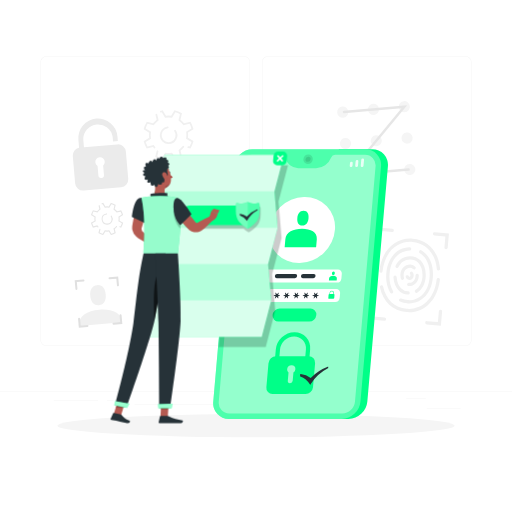
t = 0.00 s
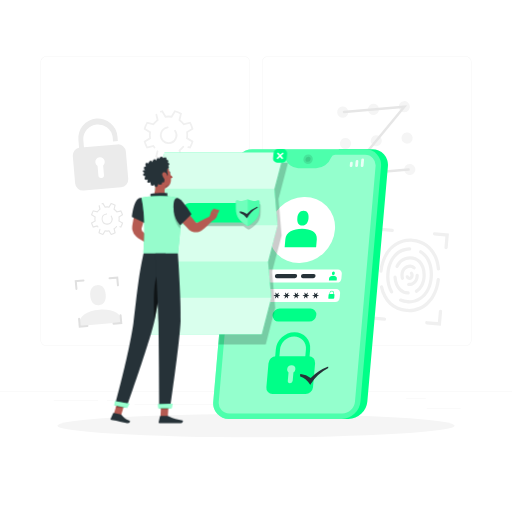
t = 0.38 s
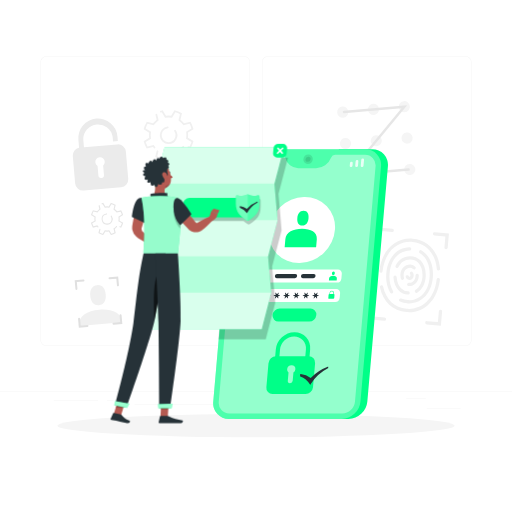
t = 1.13 s
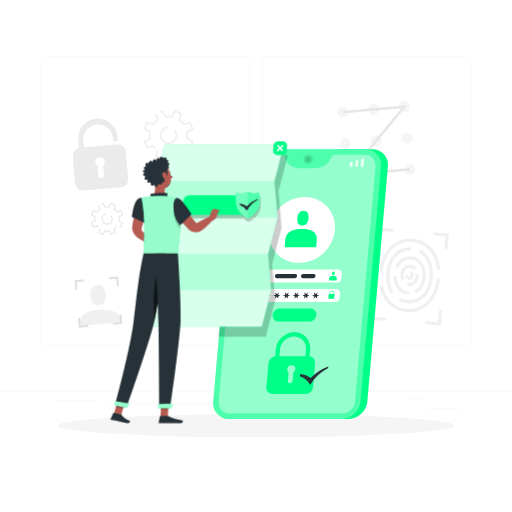
t = 1.50 s
t = 1.88 s: frame unchanged from t = 1.13 s, image omitted
t = 2.63 s: frame unchanged from t = 0.38 s, image omitted

The animated SVG that drew these frames (rendered in a browser with its animation timeline set to each time). Animation: 1 CSS @keyframes rule; one cycle of 3.00 s, repeats indefinitely.

<svg class="animated" id="freepik_stories-privacy-policy" xmlns="http://www.w3.org/2000/svg" viewBox="0 0 500 500" version="1.1" xmlns:xlink="http://www.w3.org/1999/xlink" xmlns:svgjs="http://svgjs.com/svgjs"><style>svg#freepik_stories-privacy-policy:not(.animated) .animable {opacity: 0;}svg#freepik_stories-privacy-policy.animated #freepik--Document--inject-4 {animation: 3s Infinite  linear floating;animation-delay: 0s;}            @keyframes floating {                0% {                    opacity: 1;                    transform: translateY(0px);                }                50% {                    transform: translateY(-10px);                }                100% {                    opacity: 1;                    transform: translateY(0px);                }            }        </style><g id="freepik--background-complete--inject-4" class="animable" style="transform-origin: 250px 228.23px;"><rect x="416.78" y="398.49" width="33.12" height="0.25" style="fill: rgb(235, 235, 235); transform-origin: 433.34px 398.615px;" id="elxkf1gz4cqf9" class="animable"></rect><rect x="322.53" y="401.21" width="8.69" height="0.25" style="fill: rgb(235, 235, 235); transform-origin: 326.875px 401.335px;" id="elok0rlg785p" class="animable"></rect><rect x="396.59" y="389.21" width="19.19" height="0.25" style="fill: rgb(235, 235, 235); transform-origin: 406.185px 389.335px;" id="el5wze7fpplp5" class="animable"></rect><rect x="52.46" y="390.89" width="43.19" height="0.25" style="fill: rgb(235, 235, 235); transform-origin: 74.055px 391.015px;" id="elimtykon8sf" class="animable"></rect><rect x="104.56" y="390.89" width="6.33" height="0.25" style="fill: rgb(235, 235, 235); transform-origin: 107.725px 391.015px;" id="eluvzyj5c4esr" class="animable"></rect><rect x="131.47" y="395.11" width="93.68" height="0.25" style="fill: rgb(235, 235, 235); transform-origin: 178.31px 395.235px;" id="el0ratryqbaxup" class="animable"></rect><path d="M238.4,337.8H45.3a5.71,5.71,0,0,1-5.71-5.71V60.66A5.71,5.71,0,0,1,45.3,55H238.4a5.71,5.71,0,0,1,5.71,5.71V332.09A5.71,5.71,0,0,1,238.4,337.8ZM45.3,55.2a5.47,5.47,0,0,0-5.46,5.46V332.09a5.47,5.47,0,0,0,5.46,5.46H238.4a5.47,5.47,0,0,0,5.46-5.46V60.66a5.47,5.47,0,0,0-5.46-5.46Z" style="fill: rgb(235, 235, 235); transform-origin: 141.85px 196.4px;" id="elg8ufmc4zq2j" class="animable"></path><path d="M454.7,337.8H261.6a5.71,5.71,0,0,1-5.71-5.71V60.66A5.71,5.71,0,0,1,261.6,55H454.7a5.71,5.71,0,0,1,5.71,5.71V332.09A5.71,5.71,0,0,1,454.7,337.8ZM261.6,55.2a5.47,5.47,0,0,0-5.46,5.46V332.09a5.47,5.47,0,0,0,5.46,5.46H454.7a5.47,5.47,0,0,0,5.46-5.46V60.66a5.47,5.47,0,0,0-5.46-5.46Z" style="fill: rgb(235, 235, 235); transform-origin: 358.15px 196.4px;" id="elzpqwbl2hr1q" class="animable"></path><rect y="382.4" width="500" height="0.25" style="fill: rgb(235, 235, 235); transform-origin: 250px 382.525px;" id="elrgjm8sxm62j" class="animable"></rect><path d="M119.33,314.75c-.84-9.66-10.7-13.27-22.39-12.25S76.18,308.79,77,318.45Z" style="fill: rgb(240, 240, 240); transform-origin: 98.1392px 310.392px;" id="eleh1da9hh72t" class="animable"></path><path d="M96.56,298.09c5.42-.48,7.15-5.06,6.68-10.48s-3-9.63-8.4-9.16-7.15,5.06-6.68,10.48S91.14,298.56,96.56,298.09Z" style="fill: rgb(240, 240, 240); transform-origin: 95.7003px 288.27px;" id="el9646pvrr9sq" class="animable"></path><path d="M340.1,109a5.44,5.44,0,1,1-5.89-4.94A5.44,5.44,0,0,1,340.1,109Z" style="fill: rgb(245, 245, 245); transform-origin: 334.681px 109.48px;" id="elkuy3md1c10k" class="animable"></path><path d="M370.17,106.34a5.43,5.43,0,1,1-5.88-4.94A5.44,5.44,0,0,1,370.17,106.34Z" style="fill: rgb(245, 245, 245); transform-origin: 364.76px 106.81px;" id="elxyee8t9u1" class="animable"></path><path d="M400.25,103.71a5.44,5.44,0,1,1-5.89-4.94A5.44,5.44,0,0,1,400.25,103.71Z" style="fill: rgb(245, 245, 245); transform-origin: 394.831px 104.19px;" id="el3fxvv6tqyvr" class="animable"></path><path d="M342.78,139.62a5.44,5.44,0,1,1-5.89-4.94A5.44,5.44,0,0,1,342.78,139.62Z" style="fill: rgb(245, 245, 245); transform-origin: 337.361px 140.1px;" id="el3in8wqdb0vy" class="animable"></path><path d="M372.85,137a5.43,5.43,0,1,1-5.88-4.94A5.43,5.43,0,0,1,372.85,137Z" style="fill: rgb(245, 245, 245); transform-origin: 367.44px 137.47px;" id="elpb2ma3dju9i" class="animable"></path><path d="M402.93,134.36a5.44,5.44,0,1,1-5.89-4.94A5.44,5.44,0,0,1,402.93,134.36Z" style="fill: rgb(245, 245, 245); transform-origin: 397.511px 134.84px;" id="elccsvdl8m7qc" class="animable"></path><path d="M345.46,170.28a5.43,5.43,0,1,1-5.88-4.94A5.42,5.42,0,0,1,345.46,170.28Z" style="fill: rgb(245, 245, 245); transform-origin: 340.05px 170.749px;" id="el1cbv8aov9x9" class="animable"></path><path d="M375.54,167.64a5.44,5.44,0,1,1-5.89-4.94A5.44,5.44,0,0,1,375.54,167.64Z" style="fill: rgb(245, 245, 245); transform-origin: 370.121px 168.12px;" id="elnnk857ey4zm" class="animable"></path><path d="M405.61,165a5.44,5.44,0,1,1-5.89-4.94A5.44,5.44,0,0,1,405.61,165Z" style="fill: rgb(245, 245, 245); transform-origin: 400.191px 165.48px;" id="eldhg0scnid4s" class="animable"></path><path d="M399.11,166.78l-61.78,5.4,54.78-66.56L336,110.53a1.18,1.18,0,0,1-1.29-1.09h0a1.19,1.19,0,0,1,1.08-1.29l61.79-5.4-54.79,66.56,56.13-4.91a1.21,1.21,0,0,1,1.3,1.09h0A1.2,1.2,0,0,1,399.11,166.78Z" style="fill: rgb(230, 230, 230); transform-origin: 367.464px 137.465px;" id="eli8xyrjp52vp" class="animable"></path><path d="M400.06,285.61a1.56,1.56,0,0,0-1.35-1.07,10.78,10.78,0,0,1-7.13-3.15c-2.47-2.49-3.92-6.26-4.16-10.74a1.59,1.59,0,0,0-1.58-1.5h0a1.62,1.62,0,0,0-1.61,1.7c.28,5.26,2.06,9.76,5.09,12.79a14,14,0,0,0,8.87,4.07l.23,0A1.6,1.6,0,0,0,400.06,285.61Z" style="fill: rgb(240, 240, 240); transform-origin: 392.185px 278.432px;" id="elqzehehy0l1" class="animable"></path><path d="M396.86,304.8c-13.25-1.16-22.81-10.19-25.83-24.29a1.61,1.61,0,0,1,1.28-1.94h0a1.6,1.6,0,0,1,1.84,1.22c2.71,12.67,11.21,20.79,23,21.82,12.92,1.13,26.79-7.37,29.28-28.79a1.6,1.6,0,0,1,1.73-1.43h0a1.59,1.59,0,0,1,1.45,1.76C427.22,293.35,413.94,306.29,396.86,304.8Z" style="fill: rgb(240, 240, 240); transform-origin: 400.305px 288.15px;" id="elgzkhsxgnfi7" class="animable"></path><path d="M371.86,266.46h0a1.59,1.59,0,0,1-1.45-1.76c2.38-20.2,15.66-33.15,32.73-31.65,15,1.31,25.05,12.51,26.62,29.38a1.6,1.6,0,0,1-1.5,1.72h0a1.61,1.61,0,0,1-1.68-1.48c-1.45-15.2-10.42-25.27-23.71-26.43C390,235.11,376.07,243.6,373.59,265A1.6,1.6,0,0,1,371.86,266.46Z" style="fill: rgb(240, 240, 240); transform-origin: 400.082px 249.699px;" id="el80i9bhfqml6" class="animable"></path><path d="M397.51,296.23a21.67,21.67,0,0,1-6.89-1.72,1.61,1.61,0,0,1-.77-2.24h0a1.58,1.58,0,0,1,2-.7,19,19,0,0,0,6.58,1.52c9.79.56,20.13-6.38,21.15-23.14.62-10.33-2.92-18.67-9.52-22.66a1.6,1.6,0,0,1-.61-2.07h0a1.62,1.62,0,0,1,2.27-.67c7.65,4.62,11.75,14,11.05,25.59-1,16.16-11.06,26.92-24.53,26.15Z" style="fill: rgb(240, 240, 240); transform-origin: 406.252px 270.327px;" id="ellq3ldyyopar" class="animable"></path><path d="M383.27,286.26a1.62,1.62,0,0,1-2.31-.53,32.36,32.36,0,0,1-3.75-18c.94-15.47,10.21-26,22.8-26.18a1.61,1.61,0,0,1,1.64,1.7h0a1.6,1.6,0,0,1-1.56,1.5c-9.34.18-18.72,7.24-19.68,23.17a29.16,29.16,0,0,0,3.34,16.26,1.58,1.58,0,0,1-.48,2.1Z" style="fill: rgb(240, 240, 240); transform-origin: 389.376px 264.044px;" id="elo267psq9th" class="animable"></path><path d="M405.13,285h0a1.6,1.6,0,0,1,.65-2c4.21-2.53,6.79-7.84,6.83-14.25,0-5.13-1.45-9.47-4.19-12.22a11,11,0,0,0-8.11-3.18c-4.93,0-8.93,2.71-11.14,7.47a1.59,1.59,0,0,1-2,.81h0a1.61,1.61,0,0,1-.9-2.19c2.74-5.83,7.87-9.28,14-9.29a14.24,14.24,0,0,1,10.39,4.12c3.35,3.36,5.17,8.51,5.13,14.51-.06,7.55-3.24,13.89-8.42,17A1.6,1.6,0,0,1,405.13,285Z" style="fill: rgb(240, 240, 240); transform-origin: 400.955px 268.06px;" id="el6ihks65e7o2" class="animable"></path><path d="M393.61,273.19a1.6,1.6,0,0,1-2.16-1.11c-.11-.43-.19-.88-.26-1.34-.91-6,2.31-11.19,7.48-12.12a7.89,7.89,0,0,1,6.87,1.77,1.55,1.55,0,0,1-.13,2.42l-.1.07a1.59,1.59,0,0,1-2-.15,4.74,4.74,0,0,0-4.11-1c-3.94.71-5.44,4.81-4.88,8.49.06.36.12.71.21,1a1.61,1.61,0,0,1-.95,1.89Z" style="fill: rgb(240, 240, 240); transform-origin: 398.548px 265.874px;" id="eltvk7n49se7s" class="animable"></path><path d="M398.9,279.35h0a1.49,1.49,0,0,1-1.12-2.27l.14-.22a1.48,1.48,0,0,1,1.37-.69,6.43,6.43,0,0,0,1.5-.09c3.44-.62,5-3.82,5-7.08a1.62,1.62,0,0,1,1.36-1.64h0a1.6,1.6,0,0,1,1.84,1.51c.09,5.22-3,9.53-7.63,10.36A9.21,9.21,0,0,1,398.9,279.35Z" style="fill: rgb(240, 240, 240); transform-origin: 403.274px 273.363px;" id="elx8mqd8l854" class="animable"></path><path d="M399.61,273.44a3.88,3.88,0,0,1-3.44-2.93,1.44,1.44,0,0,1,1.51-1.79l.37,0a1.45,1.45,0,0,1,1.23,1,.69.69,0,0,0,.61.52c.77.07.9-1,.92-1.26a1.93,1.93,0,0,0-.21-1.13,1.75,1.75,0,0,1-.4-1.19h0a1.6,1.6,0,0,1,2.83-.89,4.77,4.77,0,0,1,1,3.49C403.77,271.89,401.92,273.64,399.61,273.44Z" style="fill: rgb(240, 240, 240); transform-origin: 400.093px 269.321px;" id="elzz9bh0t8s8" class="animable"></path><path d="M369.53,237.65h0a1.59,1.59,0,0,1-1.45-1.73l1.21-13.87,13.87,1.22a1.59,1.59,0,0,1,1.45,1.73h0a1.6,1.6,0,0,1-1.73,1.46l-10.68-.94-.93,10.68A1.6,1.6,0,0,1,369.53,237.65Z" style="fill: rgb(240, 240, 240); transform-origin: 376.345px 229.853px;" id="elzsvss68oo0i" class="animable"></path><path d="M435.46,243.42h0a1.59,1.59,0,0,1-1.45-1.73l.93-10.68-10.68-.93a1.6,1.6,0,0,1-1.45-1.74h0a1.59,1.59,0,0,1,1.73-1.45l13.87,1.21L437.2,242A1.6,1.6,0,0,1,435.46,243.42Z" style="fill: rgb(240, 240, 240); transform-origin: 430.607px 235.155px;" id="elo13egtl47br" class="animable"></path><path d="M430.55,318l-13.87-1.21a1.6,1.6,0,0,1-1.45-1.74h0a1.59,1.59,0,0,1,1.73-1.45l10.68.93.93-10.67a1.6,1.6,0,0,1,1.74-1.46h0a1.59,1.59,0,0,1,1.45,1.73Z" style="fill: rgb(240, 240, 240); transform-origin: 423.495px 310.197px;" id="elhcvl8kegnio" class="animable"></path><path d="M375.3,313.14l-13.87-1.22,1.21-13.86a1.62,1.62,0,0,1,1.74-1.46h0a1.6,1.6,0,0,1,1.45,1.74L364.9,309l10.67.94a1.6,1.6,0,0,1,1.46,1.73h0A1.61,1.61,0,0,1,375.3,313.14Z" style="fill: rgb(240, 240, 240); transform-origin: 369.233px 304.87px;" id="elaofjge37f5j" class="animable"></path><path d="M74.73,283.13h0a1,1,0,0,1-1.07-.9l-.74-8.52,8.52-.75a1,1,0,0,1,1.07.9h0a1,1,0,0,1-.9,1.06l-6.56.58.57,6.56A1,1,0,0,1,74.73,283.13Z" style="fill: rgb(224, 224, 224); transform-origin: 77.7161px 278.045px;" id="elun1pc5yrdor" class="animable"></path><path d="M115.27,279.58h0a1,1,0,0,1-1.07-.89l-.57-6.57-6.57.58a1,1,0,0,1-1.07-.9h0a1,1,0,0,1,.9-1.07l8.52-.74.75,8.52A1,1,0,0,1,115.27,279.58Z" style="fill: rgb(224, 224, 224); transform-origin: 111.075px 274.786px;" id="elt4wetci7tc" class="animable"></path><path d="M119.47,316.29l-8.53.75a1,1,0,0,1-1.07-.9h0a1,1,0,0,1,.9-1.07l6.56-.57-.57-6.56a1,1,0,0,1,.89-1.07h0a1,1,0,0,1,1.07.89Z" style="fill: rgb(224, 224, 224); transform-origin: 114.669px 311.955px;" id="el7g5e78bwr7x" class="animable"></path><path d="M85.49,319.26,77,320l-.75-8.53a1,1,0,0,1,.9-1.06h0a1,1,0,0,1,1.06.89l.58,6.57,6.56-.58a1,1,0,0,1,1.07.9h0A1,1,0,0,1,85.49,319.26Z" style="fill: rgb(224, 224, 224); transform-origin: 81.3353px 315.204px;" id="elszr3q41eojp" class="animable"></path><path d="M114.58,141,82,143.8l-.67-7.63A14.43,14.43,0,0,1,110,133.65l.38,4.44,4.71-.41-.39-4.44a19.14,19.14,0,1,0-38.14,3.34l.67,7.68a7.66,7.66,0,0,0-6.16,8.18l2.33,26.64a7.66,7.66,0,0,0,8.3,7l36.53-3.19a7.66,7.66,0,0,0,7-8.3l-2.33-26.64A7.66,7.66,0,0,0,114.58,141Zm-13.86,20.53.8,9.17a2.74,2.74,0,1,1-5.45.48l-.8-9.18a4.6,4.6,0,1,1,5.45-.47Z" style="fill: rgb(235, 235, 235); transform-origin: 98.1501px 150.938px;" id="el68uug3qyfu4" class="animable"></path><path d="M170.44,156.39,167.15,151a17.73,17.73,0,0,1-5,0l-3.3,5.37-.63-.17a24.43,24.43,0,0,1-6.1-2.53l-.56-.32,1.39-5.84a.88.88,0,0,1,1.07-.65h0a.88.88,0,0,1,.65,1.06l-1.1,4.55a23.2,23.2,0,0,0,4.47,1.86l3.22-5.26.59.1a17.78,17.78,0,0,0,5.64,0l.58-.1,3.22,5.26a22.69,22.69,0,0,0,4.47-1.86l-1.43-6,.48-.35a17.56,17.56,0,0,0,3.47-3.31.88.88,0,0,1,1.21-.18h0a.87.87,0,0,1,.19,1.25,19.26,19.26,0,0,1-3.37,3.32l1.47,6.13-.57.32a24.52,24.52,0,0,1-6.09,2.53Zm-20.22-11.74c-.27-.31-.54-.64-.8-1l-6.13,1.47-.33-.56a25.2,25.2,0,0,1-2.53-6.1l-.16-.63,5.37-3.3a17.73,17.73,0,0,1,0-5l-5.37-3.29.16-.64a25.13,25.13,0,0,1,2.53-6.09l.33-.57,6.13,1.47a19,19,0,0,1,3.56-3.56l-1.11-4.64a.88.88,0,0,1,.65-1.06h0a.87.87,0,0,1,1.05.65l1.39,5.78-.48.34a17.57,17.57,0,0,0-4,4l-.35.48-6-1.43a22.69,22.69,0,0,0-1.86,4.47l5.25,3.22-.09.58a16,16,0,0,0,0,5.64l.09.59-5.25,3.22a22.85,22.85,0,0,0,1.86,4.46l6-1.43.35.48a16.14,16.14,0,0,0,1,1.31.87.87,0,0,1,0,1.2l0,0A.87.87,0,0,1,150.22,144.65Zm35.74.49-2.26-.54a.88.88,0,0,1-.65-1.06h0a.88.88,0,0,1,1.06-.65l1,.23a22.82,22.82,0,0,0,1.85-4.46l-5.25-3.22.1-.59a16,16,0,0,0,0-5.64l-.1-.58,5.25-3.22a22.65,22.65,0,0,0-1.85-4.47l-6,1.43-.34-.48a17.77,17.77,0,0,0-4-4l-.48-.34,1.43-6a22.65,22.65,0,0,0-4.47-1.85L168,115l-.58-.1a17.78,17.78,0,0,0-5.64,0l-.59.1L158,109.72l-.6.18a.86.86,0,0,1-1.08-.53h0a.88.88,0,0,1,.53-1.14c.44-.14.89-.27,1.33-.39l.63-.17,3.3,5.38a17,17,0,0,1,5,0l3.29-5.38.64.17a24.9,24.9,0,0,1,6.09,2.53l.57.33-1.47,6.13a18.75,18.75,0,0,1,3.56,3.56l6.13-1.47.33.57a24.74,24.74,0,0,1,2.53,6.09l.17.64-5.38,3.29a16.81,16.81,0,0,1,0,5l5.38,3.3-.17.63a24.81,24.81,0,0,1-2.53,6.1Zm-21.58-4.54a8.67,8.67,0,0,1-8.32-8.32,8.58,8.58,0,0,1,7.58-8.76.89.89,0,0,1,1,.88h0a.87.87,0,0,1-.77.86,6.81,6.81,0,1,0,6.35,2.86.85.85,0,0,1,.14-1.14h0a.88.88,0,0,1,1.31.16,8.56,8.56,0,0,1-7.28,13.46Z" style="fill: rgb(240, 240, 240); transform-origin: 164.61px 132.03px;" id="elc98miidvatn" class="animable"></path><path d="M108.31,229.59l-2.13-3.47a11.06,11.06,0,0,1-3.25,0l-2.13,3.47-.41-.11a15.92,15.92,0,0,1-3.94-1.63l-.36-.21.9-3.78a.57.57,0,0,1,.68-.42h0a.57.57,0,0,1,.42.69l-.7,2.94a14.57,14.57,0,0,0,2.89,1.2l2.08-3.39.37.06a11.18,11.18,0,0,0,3.65,0l.37-.06,2.09,3.39a15.38,15.38,0,0,0,2.88-1.2l-.92-3.86.31-.23a11.3,11.3,0,0,0,2.24-2.13.56.56,0,0,1,.78-.12h0a.57.57,0,0,1,.13.8,12.67,12.67,0,0,1-2.18,2.15l1,4-.37.21a15.77,15.77,0,0,1-3.94,1.63ZM95.25,222l-.52-.63-4,.94-.21-.36A15.92,15.92,0,0,1,88.93,218l-.11-.41,3.47-2.13a11.06,11.06,0,0,1,0-3.25l-3.47-2.13.11-.41a15.77,15.77,0,0,1,1.63-3.94l.21-.37,4,1A13.18,13.18,0,0,1,97,204l-.71-3a.56.56,0,0,1,.42-.68h0a.57.57,0,0,1,.68.42l.9,3.73-.32.23a11.19,11.19,0,0,0-2.57,2.57l-.23.31-3.86-.92a15.38,15.38,0,0,0-1.2,2.88l3.39,2.08-.06.38a11.13,11.13,0,0,0-.16,1.82,11.24,11.24,0,0,0,.16,1.83l.06.37-3.39,2.08a15.19,15.19,0,0,0,1.2,2.89l3.86-.93.23.31a9.28,9.28,0,0,0,.67.85.56.56,0,0,1,0,.77l0,0A.56.56,0,0,1,95.25,222Zm23.09.31-1.46-.34a.57.57,0,0,1-.42-.69h0a.56.56,0,0,1,.68-.42l.63.15a14.57,14.57,0,0,0,1.2-2.89l-3.39-2.08.06-.37a11.24,11.24,0,0,0,.16-1.83,11.13,11.13,0,0,0-.16-1.82l-.06-.38,3.39-2.08a14.74,14.74,0,0,0-1.2-2.88l-3.86.92-.23-.31a11.19,11.19,0,0,0-2.57-2.57l-.31-.23.92-3.86a14.74,14.74,0,0,0-2.88-1.2l-2.09,3.39-.37-.06a11.18,11.18,0,0,0-3.65,0l-.37.06-2.08-3.39-.39.12a.56.56,0,0,1-.7-.35h0a.56.56,0,0,1,.34-.73l.86-.26.41-.1,2.13,3.47a11.06,11.06,0,0,1,3.25,0l2.13-3.47.41.1a16.18,16.18,0,0,1,3.94,1.64l.37.21-1,4a12.84,12.84,0,0,1,2.3,2.3l4-1,.21.37a15.77,15.77,0,0,1,1.63,3.94l.11.41-3.47,2.13a11.06,11.06,0,0,1,0,3.25l3.47,2.13-.11.41a15.92,15.92,0,0,1-1.63,3.94Zm-13.94-2.93a5.54,5.54,0,0,1-.48-11,.58.58,0,0,1,.64.57h0a.56.56,0,0,1-.5.56,4.4,4.4,0,1,0,4.9,4.37,4.34,4.34,0,0,0-.8-2.52.57.57,0,0,1,.09-.74h0a.57.57,0,0,1,.85.1,5.54,5.54,0,0,1-4.7,8.7Z" style="fill: rgb(230, 230, 230); transform-origin: 104.55px 213.85px;" id="elwevvlbvddk" class="animable"></path></g><g id="freepik--Shadow--inject-4" class="animable" style="transform-origin: 250px 415.69px;"><ellipse id="freepik--path--inject-4" cx="250" cy="415.69" rx="193.89" ry="11.32" style="fill: rgb(245, 245, 245); transform-origin: 250px 415.69px;" class="animable"></ellipse></g><g id="freepik--Device--inject-4" class="animable animator-active" style="transform-origin: 293.526px 277.455px;"><path d="M363.45,145.83H330.89l-23,263.25h32.56a18.72,18.72,0,0,0,18.26-16.8l20.09-229.66A15.15,15.15,0,0,0,363.45,145.83Z" style="fill: rgb(0, 255, 136); transform-origin: 343.39px 277.454px;" id="el92ia95ka9s" class="animable"></path><path d="M356.81,145.83H246.61a18.72,18.72,0,0,0-18.27,16.79L208.25,392.28a15.17,15.17,0,0,0,15.33,16.8H333.77A18.73,18.73,0,0,0,352,392.28l20.09-229.66A15.15,15.15,0,0,0,356.81,145.83Z" style="fill: rgb(0, 255, 136); transform-origin: 290.171px 277.455px;" id="elwtu7znl8tzn" class="animable"></path><g id="el8k35999hyms"><path d="M356.81,145.83H246.61a18.72,18.72,0,0,0-18.27,16.79L208.25,392.28a15.17,15.17,0,0,0,15.33,16.8H333.77A18.73,18.73,0,0,0,352,392.28l20.09-229.66A15.15,15.15,0,0,0,356.81,145.83Z" style="fill: rgb(255, 255, 255); opacity: 0.3; transform-origin: 290.171px 277.455px;" class="animable"></path></g><g id="el4kvfshuzwte"><path d="M356.34,151.21H327.28a4.33,4.33,0,0,0-4,2.76h0a16,16,0,0,1-14.63,10.23H291.51A12.87,12.87,0,0,1,278.66,154h0a3.47,3.47,0,0,0-3.47-2.76H246.14a12.7,12.7,0,0,0-12.41,11.41l-20.1,229.66a10.29,10.29,0,0,0,10.42,11.42h110.2a12.71,12.71,0,0,0,12.41-11.42l20.09-229.66A10.29,10.29,0,0,0,356.34,151.21Z" style="fill: rgb(255, 255, 255); opacity: 0.4; transform-origin: 290.191px 277.47px;" class="animable"></path></g><path d="M328.88,276H251.76a3.74,3.74,0,0,1-3.78-4.14l.39-4.42a4.61,4.61,0,0,1,4.5-4.14H330a3.74,3.74,0,0,1,3.78,4.14l-.38,4.42A4.62,4.62,0,0,1,328.88,276Z" style="fill: rgb(255, 255, 255); transform-origin: 290.88px 269.65px;" id="elhltnydcnrxk" class="animable"></path><path d="M327.22,295H250.09a3.73,3.73,0,0,1-3.77-4.14l.38-4.42a4.62,4.62,0,0,1,4.5-4.14h77.13a3.74,3.74,0,0,1,3.78,4.14l-.39,4.42A4.62,4.62,0,0,1,327.22,295Z" style="fill: rgb(255, 255, 255); transform-origin: 289.214px 288.65px;" id="elafzf7dsypdo" class="animable"></path><g id="elev0vj8ixuu"><path d="M305.45,155.51a5.11,5.11,0,0,1-5,4.59,4.14,4.14,0,0,1-4.19-4.59,5.11,5.11,0,0,1,5-4.59A4.14,4.14,0,0,1,305.45,155.51Z" style="opacity: 0.1; transform-origin: 300.855px 155.51px;" class="animable"></path></g><g id="elu4n01f9rdsc"><path d="M303.37,155.51a2.8,2.8,0,0,1-2.73,2.51,2.26,2.26,0,0,1-2.29-2.51,2.79,2.79,0,0,1,2.73-2.51A2.27,2.27,0,0,1,303.37,155.51Z" style="opacity: 0.1; transform-origin: 300.859px 155.51px;" class="animable"></path></g><g id="elq79pepdjo1"><g style="opacity: 0.8; transform-origin: 348.519px 158.94px;" class="animable"><path d="M342.77,163.17h0a1.22,1.22,0,0,1-1.23-1.35l.22-2.46a1.49,1.49,0,0,1,1.46-1.34h0a1.22,1.22,0,0,1,1.23,1.34l-.22,2.46A1.5,1.5,0,0,1,342.77,163.17Z" style="fill: rgb(255, 255, 255); transform-origin: 342.994px 160.595px;" id="el794yscwx7ik" class="animable"></path><path d="M353.53,163.17h0a1.22,1.22,0,0,1-1.23-1.35l.51-5.77a1.49,1.49,0,0,1,1.46-1.34h0a1.22,1.22,0,0,1,1.23,1.34l-.51,5.77A1.5,1.5,0,0,1,353.53,163.17Z" style="fill: rgb(255, 255, 255); transform-origin: 353.899px 158.94px;" id="el1muzqnql95z" class="animable"></path><path d="M348.15,163.17h0a1.22,1.22,0,0,1-1.23-1.35l.36-4.11a1.5,1.5,0,0,1,1.47-1.35h0a1.21,1.21,0,0,1,1.22,1.35l-.36,4.11A1.5,1.5,0,0,1,348.15,163.17Z" style="fill: rgb(255, 255, 255); transform-origin: 348.446px 159.765px;" id="el3pn5z6lp2g5" class="animable"></path></g></g><g id="el0hb1b8h0p8qg"><g style="opacity: 0.8; transform-origin: 248.965px 160.595px;" class="animable"><path d="M250.64,163.17h-6.76a.68.68,0,0,1-.69-.76l.31-3.63a.85.85,0,0,1,.83-.76h6.76a.68.68,0,0,1,.69.76l-.32,3.63A.83.83,0,0,1,250.64,163.17Z" style="fill: rgb(255, 255, 255); transform-origin: 247.485px 160.595px;" id="el69o3wqxrhso" class="animable"></path><path d="M253.77,162.18h0a.69.69,0,0,1-.7-.76l.15-1.66a.84.84,0,0,1,.83-.76h0a.68.68,0,0,1,.69.76l-.14,1.66A.85.85,0,0,1,253.77,162.18Z" style="fill: rgb(255, 255, 255); transform-origin: 253.906px 160.59px;" id="el2jgbbt6zrw9" class="animable"></path></g></g><g id="el1olt141x1nh"><ellipse cx="294.81" cy="224.63" rx="33.73" ry="30.9" style="fill: rgb(255, 255, 255); transform-origin: 294.81px 224.63px; transform: rotate(-43.75deg);" class="animable"></ellipse></g><path d="M294.92,223.38c-8.48,0-15.65,3.23-16.26,10.24l-.68,7.79h30.73l.68-7.79C310,226.61,303.41,223.38,294.92,223.38Z" style="fill: rgb(0, 255, 136); transform-origin: 293.705px 232.395px;" id="elo3p32r8kqyd" class="animable"></path><path d="M295.2,220.17c3.94,0,5.76-3.19,6.1-7.13s-.91-7.13-4.85-7.13-5.75,3.2-6.1,7.13S291.26,220.17,295.2,220.17Z" style="fill: rgb(0, 255, 136); transform-origin: 295.824px 213.04px;" id="eljscqavfmrj" class="animable"></path><path d="M325.36,269.38c-2.09,0-3.86.8-4,2.53l-.17,1.93h7.59l.17-1.93C329.09,270.18,327.46,269.38,325.36,269.38Z" style="fill: rgb(0, 255, 136); transform-origin: 325.074px 271.61px;" id="elc495kodegx4" class="animable"></path><path d="M325.43,268.59c1,0,1.42-.79,1.51-1.76s-.23-1.76-1.2-1.76-1.42.79-1.51,1.76S324.46,268.59,325.43,268.59Z" style="fill: rgb(0, 255, 136); transform-origin: 325.585px 266.83px;" id="eloueiggtw1y8" class="animable"></path><path d="M302,314H272a5.73,5.73,0,0,1-5.8-6.35h0a7.08,7.08,0,0,1,6.91-6.35h30a5.74,5.74,0,0,1,5.8,6.35h0A7.07,7.07,0,0,1,302,314Z" style="fill: rgb(0, 255, 136); transform-origin: 287.554px 307.65px;" id="elr8rvnmsoedt" class="animable"></path><path d="M298.37,384.82H266.26a6,6,0,0,1-6.12-6.71l2.05-23.42a7.46,7.46,0,0,1,7.29-6.71H301.6a6.05,6.05,0,0,1,6.12,6.71l-2.05,23.42A7.48,7.48,0,0,1,298.37,384.82Z" style="fill: rgb(0, 255, 136); transform-origin: 283.927px 366.401px;" id="el0hmn238z5pwp" class="animable"></path><g id="elrtnnr88bgoa"><g style="opacity: 0.6; transform-origin: 284.435px 365.45px;" class="animable"><path d="M288.47,360.6a3.63,3.63,0,0,0-3.68-4,4.48,4.48,0,0,0-4.39,4,3.65,3.65,0,0,0,1.35,3.23l-.7,8.07a2.16,2.16,0,0,0,2.19,2.4,2.67,2.67,0,0,0,2.6-2.4l.71-8.07A4.46,4.46,0,0,0,288.47,360.6Z" style="fill: rgb(255, 255, 255); transform-origin: 284.435px 365.45px;" id="elq5rvika0zwb" class="animable"></path></g></g><path d="M301.88,352.86h-4.14l1-11.59a11.41,11.41,0,0,0-11.53-12.64,14.09,14.09,0,0,0-13.74,12.64l-1,11.59h-4.14l1-11.59a18.68,18.68,0,0,1,18.23-16.77,15.14,15.14,0,0,1,15.31,16.77Z" style="fill: rgb(0, 255, 136); transform-origin: 285.644px 338.679px;" id="elk7nrtv65wfq" class="animable"></path><path d="M325.87,287.13,326,286a1.87,1.87,0,0,0-1.88-2.06,2.3,2.3,0,0,0-2.24,2.06l-.1,1.11a.92.92,0,0,0-.89.83l-.26,3a.73.73,0,0,0,.75.82h4.12a.91.91,0,0,0,.89-.82l.26-3A.75.75,0,0,0,325.87,287.13ZM324,284.47a1.41,1.41,0,0,1,1.42,1.55l-.1,1.11h-3.1l.1-1.11A1.73,1.73,0,0,1,324,284.47Z" style="fill: rgb(0, 255, 136); transform-origin: 323.638px 287.85px;" id="elzfbwy5i2vk" class="animable"></path><path d="M263.85,288.32l-1.44-.3a.27.27,0,0,1-.19-.38l.6-1.42a.28.28,0,0,0-.47-.29l-1.09,1.12a.28.28,0,0,1-.44,0l-.89-1.12c-.19-.24-.6,0-.53.29l.35,1.42a.31.31,0,0,1-.25.38l-1.49.3c-.32.06-.36.51-.05.57l1.44.3a.26.26,0,0,1,.18.38L259,291a.28.28,0,0,0,.47.29l1.09-1.12a.3.3,0,0,1,.44,0l.89,1.12c.19.24.6,0,.52-.29l-.35-1.42a.33.33,0,0,1,.26-.38l1.49-.3C264.12,288.83,264.16,288.38,263.85,288.32Z" style="fill: rgb(38, 50, 56); transform-origin: 260.906px 288.61px;" id="elu9gj0r72n3d" class="animable"></path><path d="M273.31,288.32l-1.44-.3a.27.27,0,0,1-.19-.38l.6-1.42a.28.28,0,0,0-.47-.29l-1.09,1.12a.28.28,0,0,1-.44,0l-.89-1.12c-.19-.24-.6,0-.52.29l.35,1.42a.32.32,0,0,1-.26.38l-1.49.3c-.32.06-.36.51-.05.57l1.44.3a.27.27,0,0,1,.19.38l-.6,1.42a.28.28,0,0,0,.47.29l1.09-1.12a.3.3,0,0,1,.44,0l.89,1.12c.19.24.6,0,.53-.29l-.35-1.42a.32.32,0,0,1,.25-.38l1.49-.3C273.58,288.83,273.62,288.38,273.31,288.32Z" style="fill: rgb(38, 50, 56); transform-origin: 270.365px 288.605px;" id="el6usf5t52bd3" class="animable"></path><path d="M282.77,288.32l-1.43-.3a.26.26,0,0,1-.19-.38l.6-1.42a.28.28,0,0,0-.48-.29l-1.08,1.12a.29.29,0,0,1-.45,0l-.89-1.12c-.19-.24-.6,0-.52.29l.35,1.42a.32.32,0,0,1-.25.38l-1.49.3c-.32.06-.36.51-.05.57l1.43.3a.27.27,0,0,1,.19.38l-.6,1.42a.28.28,0,0,0,.48.29l1.08-1.12a.3.3,0,0,1,.44,0l.9,1.12c.19.24.6,0,.52-.29l-.35-1.42a.33.33,0,0,1,.25-.38l1.49-.3C283,288.83,283.08,288.38,282.77,288.32Z" style="fill: rgb(38, 50, 56); transform-origin: 279.823px 288.606px;" id="elyp8t2iljf8" class="animable"></path><path d="M292.24,288.32l-1.44-.3a.27.27,0,0,1-.19-.38l.6-1.42a.28.28,0,0,0-.47-.29l-1.09,1.12a.28.28,0,0,1-.44,0l-.89-1.12c-.19-.24-.6,0-.53.29l.35,1.42a.31.31,0,0,1-.25.38l-1.49.3c-.32.06-.36.51,0,.57l1.44.3a.26.26,0,0,1,.18.38l-.59,1.42a.28.28,0,0,0,.47.29l1.09-1.12a.3.3,0,0,1,.44,0l.89,1.12c.19.24.6,0,.52-.29l-.35-1.42a.33.33,0,0,1,.26-.38l1.49-.3C292.51,288.83,292.55,288.38,292.24,288.32Z" style="fill: rgb(38, 50, 56); transform-origin: 289.301px 288.605px;" id="elinemgrocx6" class="animable"></path><path d="M301.7,288.32l-1.44-.3a.27.27,0,0,1-.19-.38l.6-1.42a.28.28,0,0,0-.47-.29l-1.09,1.12a.28.28,0,0,1-.44,0l-.89-1.12c-.19-.24-.6,0-.52.29l.35,1.42a.32.32,0,0,1-.26.38l-1.49.3c-.32.06-.36.51-.05.57l1.44.3a.27.27,0,0,1,.19.38l-.6,1.42a.28.28,0,0,0,.47.29l1.09-1.12a.3.3,0,0,1,.44,0l.89,1.12c.19.24.6,0,.53-.29l-.35-1.42a.32.32,0,0,1,.25-.38l1.49-.3C302,288.83,302,288.38,301.7,288.32Z" style="fill: rgb(38, 50, 56); transform-origin: 298.758px 288.605px;" id="elim4lxqubfj7" class="animable"></path><path d="M311.16,288.32l-1.44-.3a.26.26,0,0,1-.18-.38l.6-1.42a.28.28,0,0,0-.48-.29l-1.08,1.12a.29.29,0,0,1-.45,0l-.89-1.12c-.19-.24-.6,0-.52.29l.35,1.42a.32.32,0,0,1-.25.38l-1.49.3c-.32.06-.36.51-.05.57l1.43.3a.27.27,0,0,1,.19.38l-.6,1.42a.28.28,0,0,0,.48.29l1.08-1.12a.3.3,0,0,1,.44,0l.89,1.12a.31.31,0,0,0,.53-.29l-.35-1.42a.33.33,0,0,1,.25-.38l1.49-.3C311.43,288.83,311.47,288.38,311.16,288.32Z" style="fill: rgb(38, 50, 56); transform-origin: 308.22px 288.605px;" id="el1gjvmieotr" class="animable"></path><path d="M288.35,267.61H270.59a2.23,2.23,0,0,0-2.18,2,1.8,1.8,0,0,0,1.83,2H288a2.23,2.23,0,0,0,2.18-2A1.81,1.81,0,0,0,288.35,267.61Z" style="fill: rgb(38, 50, 56); transform-origin: 279.294px 269.61px;" id="eliv57xjpdqp" class="animable"></path><path d="M306.39,267.61H296.08a2.22,2.22,0,0,0-2.17,2,1.8,1.8,0,0,0,1.82,2H306a2.22,2.22,0,0,0,2.17-2A1.8,1.8,0,0,0,306.39,267.61Z" style="fill: rgb(38, 50, 56); transform-origin: 301.04px 269.61px;" id="elj9lzh324hqk" class="animable"></path><path d="M320,358.26a45.29,45.29,0,0,0-16.59,11,19.71,19.71,0,0,0-9.73-4l-.47-.07-.2,2.36.26.1a18.33,18.33,0,0,1,9.33,7.68l.34.56.37-.6a43.46,43.46,0,0,1,16.92-15.56l.23-.12.13-1.56Z" style="fill: rgb(38, 50, 56); transform-origin: 306.8px 366.97px;" id="elxxsnbyralpr" class="animable"></path></g><g id="freepik--Document--inject-4" class="animable" style="transform-origin: 210.13px 243.45px;"><g id="elw0a4ue8kp8"><path d="M230.64,161.37a18,18,0,0,0-2.3,7.25L213.45,338.84h46.08l9.26-35.49-3.05-35.5L275,232.36,272,196.87l9.26-35.5Z" style="opacity: 0.2; transform-origin: 247.355px 250.105px;" class="animable"></path></g><polygon points="267.95 186.87 277.21 151.37 160.68 151.37 151.43 186.87 154.47 222.36 145.22 257.85 148.26 293.35 139.01 328.84 255.53 328.84 264.79 293.35 261.74 257.85 271 222.36 267.95 186.87" style="fill: rgb(0, 255, 136); transform-origin: 208.11px 240.105px;" id="el0tly3ko6ceq" class="animable"></polygon><g id="elrdum9vv0meq"><polygon points="267.95 186.87 277.21 151.37 160.68 151.37 151.43 186.87 154.47 222.36 145.22 257.85 148.26 293.35 139.01 328.84 255.53 328.84 264.79 293.35 261.74 257.85 271 222.36 267.95 186.87" style="fill: rgb(255, 255, 255); opacity: 0.7; transform-origin: 208.11px 240.105px;" class="animable"></polygon></g><g id="el6n87v94dfmq"><polygon points="267.95 186.87 151.43 186.87 160.68 151.37 277.21 151.37 267.95 186.87" style="fill: rgb(255, 255, 255); opacity: 0.5; transform-origin: 214.32px 169.12px;" class="animable"></polygon></g><g id="elqo82g6ojy9"><polygon points="261.74 257.85 145.22 257.85 154.47 222.36 271 222.36 261.74 257.85" style="fill: rgb(255, 255, 255); opacity: 0.5; transform-origin: 208.11px 240.105px;" class="animable"></polygon></g><g id="el3eg1agc2bs6"><polygon points="255.53 328.84 139 328.84 148.26 293.35 264.79 293.35 255.53 328.84" style="fill: rgb(255, 255, 255); opacity: 0.5; transform-origin: 201.895px 311.095px;" class="animable"></polygon></g><g id="elr9apo2xhi4g"><path d="M252.36,201.7a12.74,12.74,0,0,1-3.68.5,10.25,10.25,0,0,1-4.89-1,1.79,1.79,0,0,0-.91-.25h0a1.81,1.81,0,0,0-.84.22l-.06,0h0l0,0a5.91,5.91,0,0,1-1.42.57,13,13,0,0,1-3.43.43c-.35,0-.69,0-1,0a12.1,12.1,0,0,1-2.65-.47,1.78,1.78,0,0,0-.39-.07,1.6,1.6,0,0,0-1.73,1.59h0v1.08H186a6.34,6.34,0,0,0-6.34,6.35v6.39A6.34,6.34,0,0,0,186,223.4h51.53l.34,0c.55.46,1.13.92,1.75,1.39s1.5,1.12,2.31,1.7a1.62,1.62,0,0,0,1.9,0c6.48-4.7,10.64-7.94,10.64-16.84v-6.4A1.61,1.61,0,0,0,252.36,201.7Z" style="opacity: 0.2; transform-origin: 217.065px 213.874px;" class="animable"></path></g><rect x="178.67" y="200.79" width="64.22" height="19.09" rx="6.35" style="fill: rgb(0, 255, 136); transform-origin: 210.78px 210.335px;" id="elobwmff5a7tg" class="animable"></rect><path d="M247.69,198.68a10.31,10.31,0,0,1-4.89-1,1.72,1.72,0,0,0-1.8,0,10.32,10.32,0,0,1-4.9,1,12.79,12.79,0,0,1-3.68-.5,1.6,1.6,0,0,0-2.11,1.52v6.4c0,8.91,4.16,12.15,10.64,16.85a1.62,1.62,0,0,0,1.9,0c6.48-4.7,10.64-7.94,10.64-16.85v-6.4a1.61,1.61,0,0,0-2.12-1.52A12.74,12.74,0,0,1,247.69,198.68Z" style="fill: rgb(0, 255, 136); transform-origin: 241.9px 210.342px;" id="elurwe6vdcsgp" class="animable"></path><g id="el7kxheg7dd1m"><path d="M247.69,198.68a10.31,10.31,0,0,1-4.89-1,1.72,1.72,0,0,0-1.8,0,10.32,10.32,0,0,1-4.9,1,12.79,12.79,0,0,1-3.68-.5,1.6,1.6,0,0,0-2.11,1.52v6.4c0,8.91,4.16,12.15,10.64,16.85a1.62,1.62,0,0,0,1.9,0c6.48-4.7,10.64-7.94,10.64-16.85v-6.4a1.61,1.61,0,0,0-2.12-1.52A12.74,12.74,0,0,1,247.69,198.68Z" style="fill: rgb(255, 255, 255); opacity: 0.3; transform-origin: 241.9px 210.342px;" class="animable"></path></g><g id="elk8ujnjsji3"><path d="M241,197.66a10.32,10.32,0,0,1-4.9,1,12.84,12.84,0,0,1-3.68-.5,1.6,1.6,0,0,0-2.11,1.52v6.4c0,8.91,4.16,12.15,10.64,16.85a1.63,1.63,0,0,0,1,.31V197.4A1.74,1.74,0,0,0,241,197.66Z" style="fill: rgb(255, 255, 255); opacity: 0.2; transform-origin: 236.13px 210.32px;" class="animable"></path></g><path d="M251.19,204.36a26,26,0,0,0-10.12,7.13,13.94,13.94,0,0,0-6.53-2.61l-.31,0v1.53l.17.06a13.38,13.38,0,0,1,6.48,5l.25.36.21-.39a24.81,24.81,0,0,1,10.07-10.08l.15-.07v-1Z" style="fill: rgb(38, 50, 56); transform-origin: 242.895px 210.06px;" id="eljndou4a6qk" class="animable"></path><path d="M275.15,161.36h-4.42a4,4,0,0,1-4.05-4.44l.39-4.42a4.93,4.93,0,0,1,4.82-4.44h4.42a4,4,0,0,1,4.06,4.44l-.39,4.42A5,5,0,0,1,275.15,161.36Z" style="fill: rgb(0, 255, 136); transform-origin: 273.525px 154.71px;" id="eldrgrprqyv9t" class="animable"></path><polygon points="276.99 152.49 276.03 151.43 273.61 153.65 271.59 151.43 270.44 152.49 272.47 154.71 270.06 156.93 271.02 157.98 273.43 155.76 275.46 157.98 276.6 156.93 274.57 154.71 276.99 152.49" style="fill: rgb(255, 255, 255); transform-origin: 273.525px 154.705px;" id="elfwwfch6ttg5" class="animable"></polygon></g><g id="freepik--Character--inject-4" class="animable" style="transform-origin: 161.172px 283.149px;"><path d="M176.37,199.49c2.56,2.79,5,5.68,7.43,8.59s4.78,5.88,7.12,8.86c.1.13.06.08.08.12s0,.05,0,.06a.36.36,0,0,0,.07.1,1.12,1.12,0,0,0,.73.46,1.27,1.27,0,0,0,.34,0,1.15,1.15,0,0,0,.18,0l.09,0c.05,0,0,0,.16-.06l2.5-1.36c3.36-1.78,6.75-3.52,10.25-5.08l2.93,3.63c-2.82,2.59-5.76,5.84-8.73,8.22l-2.24,1.76a3.8,3.8,0,0,1-.44.31,5.1,5.1,0,0,1-.53.33,10.63,10.63,0,0,1-1.12.56,9.86,9.86,0,0,1-2.42.67,10.34,10.34,0,0,1-5-.5,10,10,0,0,1-2.3-1.17c-.36-.24-.7-.52-1-.79-.17-.14-.31-.3-.47-.45l-.4-.4c-2.65-2.72-5.26-5.46-7.82-8.25s-5.09-5.6-7.51-8.52Z" style="fill: rgb(181, 91, 82); transform-origin: 188.26px 213.13px;" id="elxvmcj24b99o" class="animable"></path><path d="M204,213.38l2.33-7.49,6.14,3.06s-.9,5.46-5.36,6.41Z" style="fill: rgb(181, 91, 82); transform-origin: 208.235px 210.625px;" id="el2xjqssd4npx" class="animable"></path><polygon points="208.78 203.82 214.32 205.34 212.46 208.95 206.32 205.89 208.78 203.82" style="fill: rgb(181, 91, 82); transform-origin: 210.32px 206.385px;" id="el243xmushkbr" class="animable"></polygon><path d="M144.09,201.53c-.66,3.18-1.48,6.33-2.33,9.47s-1.78,6.25-2.75,9.36l-.36,1.17-.18.58a1.15,1.15,0,0,1-.1.24,3.34,3.34,0,0,0-.19,1,3.55,3.55,0,0,0,.58,2.05,6.33,6.33,0,0,0,.65.75l.83.91,1.64,1.83c1.07,1.24,2.15,2.48,3.17,3.78l-3.49,4c-1.44-.82-2.82-1.71-4.2-2.59l-2.05-1.36-1-.69c-.34-.24-.62-.4-1.17-.85a11.65,11.65,0,0,1-3.84-6.45,12.43,12.43,0,0,1-.19-3.9c0-.32.1-.68.15-1l.11-.6.21-1.2c.56-3.21,1.16-6.41,1.83-9.59s1.39-6.35,2.24-9.48Z" style="fill: rgb(181, 91, 82); transform-origin: 137.043px 217.815px;" id="elkk4bk8lp2" class="animable"></path><path d="M141.63,232.35l4.12-2.11,1.82,7s-3.31,1.27-5.87-.36Z" style="fill: rgb(181, 91, 82); transform-origin: 144.6px 233.976px;" id="elo9s0ny95eq" class="animable"></path><polygon points="151.45 227.99 151.64 234.43 147.03 237.44 145.43 230.37 151.45 227.99" style="fill: rgb(181, 91, 82); transform-origin: 148.535px 232.715px;" id="eltatngaa1aba" class="animable"></polygon><path d="M164.94,168.47c.1.49.45.84.77.78s.51-.52.41-1-.45-.84-.77-.78S164.84,168,164.94,168.47Z" style="fill: rgb(38, 50, 56); transform-origin: 165.53px 168.36px;" id="el33njw3ikndx" class="animable"></path><path d="M165.34,169.32a18.21,18.21,0,0,0,3.23,3.76,2.92,2.92,0,0,1-2.28.93Z" style="fill: rgb(160, 39, 36); transform-origin: 166.955px 171.667px;" id="elu13kw0iovl" class="animable"></path><path d="M162.57,166.09a.3.3,0,0,1-.22-.5,3,3,0,0,1,2.53-1,.3.3,0,0,1,.24.35.29.29,0,0,1-.34.24h0a2.35,2.35,0,0,0-2,.8A.32.32,0,0,1,162.57,166.09Z" style="fill: rgb(38, 50, 56); transform-origin: 163.699px 165.333px;" id="elzng6wiuonv" class="animable"></path><path d="M150.52,175.44c1.1,4.59,2.21,13-1.73,16.05,0,0,1.54,4.66,12,4.66,11.5,0,5.5-3,5.5-3-6.28-1.22-6.12-6.67-5-10.24Z" style="fill: rgb(181, 91, 82); transform-origin: 158.322px 185.795px;" id="ellg8wg612c7d" class="animable"></path><path d="M147.56,192.34c-.68-1.27-1.44-2.73.12-3.19,1.72-.5,12.75-1.43,16-.49-1,1.77.69,4,.69,4Z" style="fill: rgb(38, 50, 56); transform-origin: 155.567px 190.458px;" id="el307cccic1bw" class="animable"></path><polygon points="156.7 406.92 163.91 406.92 164.63 392.4 157.41 392.4 156.7 406.92" style="fill: rgb(181, 91, 82); transform-origin: 160.665px 399.66px;" id="el0cexgj2e2ssl" class="animable"></polygon><polygon points="110.91 404.92 118.22 405.31 122.66 391 115.35 390.61 110.91 404.92" style="fill: rgb(181, 91, 82); transform-origin: 116.785px 397.96px;" id="elt0gw3lvtvkc" class="animable"></polygon><path d="M118,404.73l-6.89-1.49a.54.54,0,0,0-.61.3l-2.39,5.19a.91.91,0,0,0,.66,1.28c2.41.48,3.61.59,6.64,1.25,1.86.4,6.07,1.43,8.64,2s3.46-1.91,2.46-2.37c-4.5-2.05-6.38-3.86-7.6-5.55A1.55,1.55,0,0,0,118,404.73Z" style="fill: rgb(38, 50, 56); transform-origin: 117.468px 408.286px;" id="elwpnwgbquvdk" class="animable"></path><path d="M163.53,406.19h-6.85a.55.55,0,0,0-.53.43l-1.24,5.57a.91.91,0,0,0,.9,1.12c2.47,0,6-.19,9.15-.19,3.63,0,6.76.2,11,.2,2.57,0,3.29-2.6,2.21-2.84-4.91-1.07-8.91-1.19-13.15-3.8A2.94,2.94,0,0,0,163.53,406.19Z" style="fill: rgb(38, 50, 56); transform-origin: 166.77px 409.755px;" id="ela611irja1ud" class="animable"></path><path d="M135.72,193.61c-5.44,2.59-6.92,18.29-6.92,18.29l13.47,6.22a25.78,25.78,0,0,0,3.6-12.67C146.14,197.34,141.29,191,135.72,193.61Z" style="fill: rgb(38, 50, 56); transform-origin: 137.34px 205.567px;" id="elee4iihruncb" class="animable"></path><g id="eluamnzyyvcw"><path d="M143,203.29c-2.43,3.78-2.2,9.62-1.36,14.55l.6.28a25.83,25.83,0,0,0,3.6-12.67c0-.48,0-1,0-1.43Z" style="opacity: 0.4; transform-origin: 143.448px 210.705px;" class="animable"></path></g><path d="M173.31,193.23s6.68,7.54.37,54.2H140.15c-.23-5.15,3-30.26-2-54.52a88.21,88.21,0,0,1,11.22-1.42,125.53,125.53,0,0,1,14.26,0A64,64,0,0,1,173.31,193.23Z" style="fill: rgb(0, 255, 136); transform-origin: 157.271px 219.359px;" id="el16116gjo6nx" class="animable"></path><g id="elygty6x6e88n"><path d="M173.31,193.23s6.68,7.54.37,54.2H140.15c-.23-5.15,3-30.26-2-54.52a88.21,88.21,0,0,1,11.22-1.42,125.53,125.53,0,0,1,14.26,0A64,64,0,0,1,173.31,193.23Z" style="fill: rgb(250, 250, 250); opacity: 0.6; transform-origin: 157.271px 219.359px;" class="animable"></path></g><g id="el4359v30fe6n"><path d="M176.24,207.49l-.12-.11-6.67-3.56c-.68,10.27,3.91,16.71,6.64,19.52A143.39,143.39,0,0,0,176.24,207.49Z" style="opacity: 0.2; transform-origin: 172.886px 213.58px;" class="animable"></path></g><g id="eldcisxp2bw9f"><polygon points="164.63 392.4 164.26 399.89 157.04 399.89 157.41 392.4 164.63 392.4" style="opacity: 0.2; transform-origin: 160.835px 396.145px;" class="animable"></polygon></g><g id="elbhafqclf0d"><polygon points="115.35 390.62 122.66 391 120.37 398.38 113.06 397.99 115.35 390.62" style="opacity: 0.2; transform-origin: 117.86px 394.5px;" class="animable"></polygon></g><path d="M148.2,170.78c1.61,6,2.25,9.61,6,12.11,5.58,3.76,12.52-.56,12.74-6.93.19-5.73-2.47-14.6-8.92-15.81A8.49,8.49,0,0,0,148.2,170.78Z" style="fill: rgb(181, 91, 82); transform-origin: 157.416px 172.139px;" id="elv64jep8cg2" class="animable"></path><path d="M161.79,247.43s-7.12,47.91-11,65.87C146.49,333,123.55,398,123.55,398l-11.23-2.43s14.39-53,18-80.48c1.4-10.73,3.09-28,5.23-42.43,2.07-14,4.62-25.22,4.62-25.22Z" style="fill: rgb(38, 50, 56); transform-origin: 137.055px 322.715px;" id="el8kfue6hhll9" class="animable"></path><path d="M126.24,394.25s-2.1,4.06-2.1,4.06l-12.62-2.74,1.06-3.79Z" style="fill: rgb(0, 255, 136); transform-origin: 118.88px 395.045px;" id="elfoagy8mb3nf" class="animable"></path><g id="el5zv3tutsb1h"><path d="M126.24,394.25s-2.1,4.06-2.1,4.06l-12.62-2.74,1.06-3.79Z" style="fill: rgb(255, 255, 255); opacity: 0.6; transform-origin: 118.88px 395.045px;" class="animable"></path></g><g id="elmuo0wagrmra"><path d="M157.29,264.5c-8.23,1.61-7.36,32.3-6.37,48.08,2.38-11.16,5.85-32.62,8.22-47.86A2.8,2.8,0,0,0,157.29,264.5Z" style="opacity: 0.6; transform-origin: 154.72px 288.506px;" class="animable"></path></g><path d="M173.68,247.43s3.35,46.88,2.67,66c-.71,19.89-10.14,85-10.14,85H155.59s-.39-64-.86-83.49c-.52-21.3-3.09-67.52-3.09-67.52Z" style="fill: rgb(38, 50, 56); transform-origin: 164.041px 322.925px;" id="eliu6jxfo3w58" class="animable"></path><path d="M168.25,394.21c.05,0-.6,4.41-.6,4.41H154.73l-.35-3.94Z" style="fill: rgb(0, 255, 136); transform-origin: 161.316px 396.415px;" id="elx4iiai9pogg" class="animable"></path><g id="el5p61jzhibmn"><path d="M168.25,394.21c.05,0-.6,4.41-.6,4.41H154.73l-.35-3.94Z" style="fill: rgb(255, 255, 255); opacity: 0.6; transform-origin: 161.316px 396.415px;" class="animable"></path></g><path d="M169.4,202c0,12.58,6.69,17.76,6.69,17.76L187,209.14a89.8,89.8,0,0,0-8.79-12.23C171.9,189.68,169.4,193.92,169.4,202Z" style="fill: rgb(38, 50, 56); transform-origin: 178.2px 206.483px;" id="elo140fv69f9" class="animable"></path><g id="el81s2bppq9y6"><path d="M166.52,178.24a4.1,4.1,0,0,1-2.82,2.6,3.38,3.38,0,0,0-2.69,3l0,0A8.66,8.66,0,0,0,166.52,178.24Z" style="opacity: 0.2; transform-origin: 163.765px 181.04px;" class="animable"></path></g><path d="M163.7,158.83c2.24-2.83-1.21-3-1.21-3,.9-3.37-3.14-1.56-3.14-1.56-2.42-3.34-3.79.73-3.79.73-2.51-2.83-3,1.79-3,1.79-2.52-3.59-3.8,1.59-3.8,1.59-2.32-3.73-3.74,1.12-3.74,1.12-4.79-1.71-2.52,3.27-2.52,3.27-4.08.11-.8,3.28-.8,3.28-4.9,0-.58,2.81-.58,2.81-3.89,2.55,1,3.24,1,3.24-3.17,5,2.28,3.12,2.28,3.12-2.21,4.92,2.68,2.75,2.68,2.75-.31,4.74,2.42,3.45,3.74,2.57.25,1,.73,2,1.61,2.08,1.71.23,2-3,2-3s1.58,1.24,2.91.57.83-2.36.83-2.36a1.67,1.67,0,0,0,2,0c.57-.44.57-3.62-.15-4.74l2.6-1s1.93-.27,1.07-2.82a7.42,7.42,0,0,1-.13-4.55c2.94-1.38.52-3,.52-3C167.49,159.53,163.7,158.83,163.7,158.83Z" style="fill: rgb(38, 50, 56); transform-origin: 152.432px 167.793px;" id="elolrut3r8usi" class="animable"></path><path d="M158.43,171a7,7,0,0,0,2.53,3.74c1.63,1.22,2.85,0,2.73-1.83-.1-1.66-1.08-4.29-2.88-4.79S158,169.23,158.43,171Z" style="fill: rgb(181, 91, 82); transform-origin: 161.015px 171.629px;" id="el876ht4nixd" class="animable"></path></g><defs>     <filter id="active" height="200%">         <feMorphology in="SourceAlpha" result="DILATED" operator="dilate" radius="2"></feMorphology>                <feFlood flood-color="#32DFEC" flood-opacity="1" result="PINK"></feFlood>        <feComposite in="PINK" in2="DILATED" operator="in" result="OUTLINE"></feComposite>        <feMerge>            <feMergeNode in="OUTLINE"></feMergeNode>            <feMergeNode in="SourceGraphic"></feMergeNode>        </feMerge>    </filter>    <filter id="hover" height="200%">        <feMorphology in="SourceAlpha" result="DILATED" operator="dilate" radius="2"></feMorphology>                <feFlood flood-color="#ff0000" flood-opacity="0.5" result="PINK"></feFlood>        <feComposite in="PINK" in2="DILATED" operator="in" result="OUTLINE"></feComposite>        <feMerge>            <feMergeNode in="OUTLINE"></feMergeNode>            <feMergeNode in="SourceGraphic"></feMergeNode>        </feMerge>            <feColorMatrix type="matrix" values="0   0   0   0   0                0   1   0   0   0                0   0   0   0   0                0   0   0   1   0 "></feColorMatrix>    </filter></defs></svg>